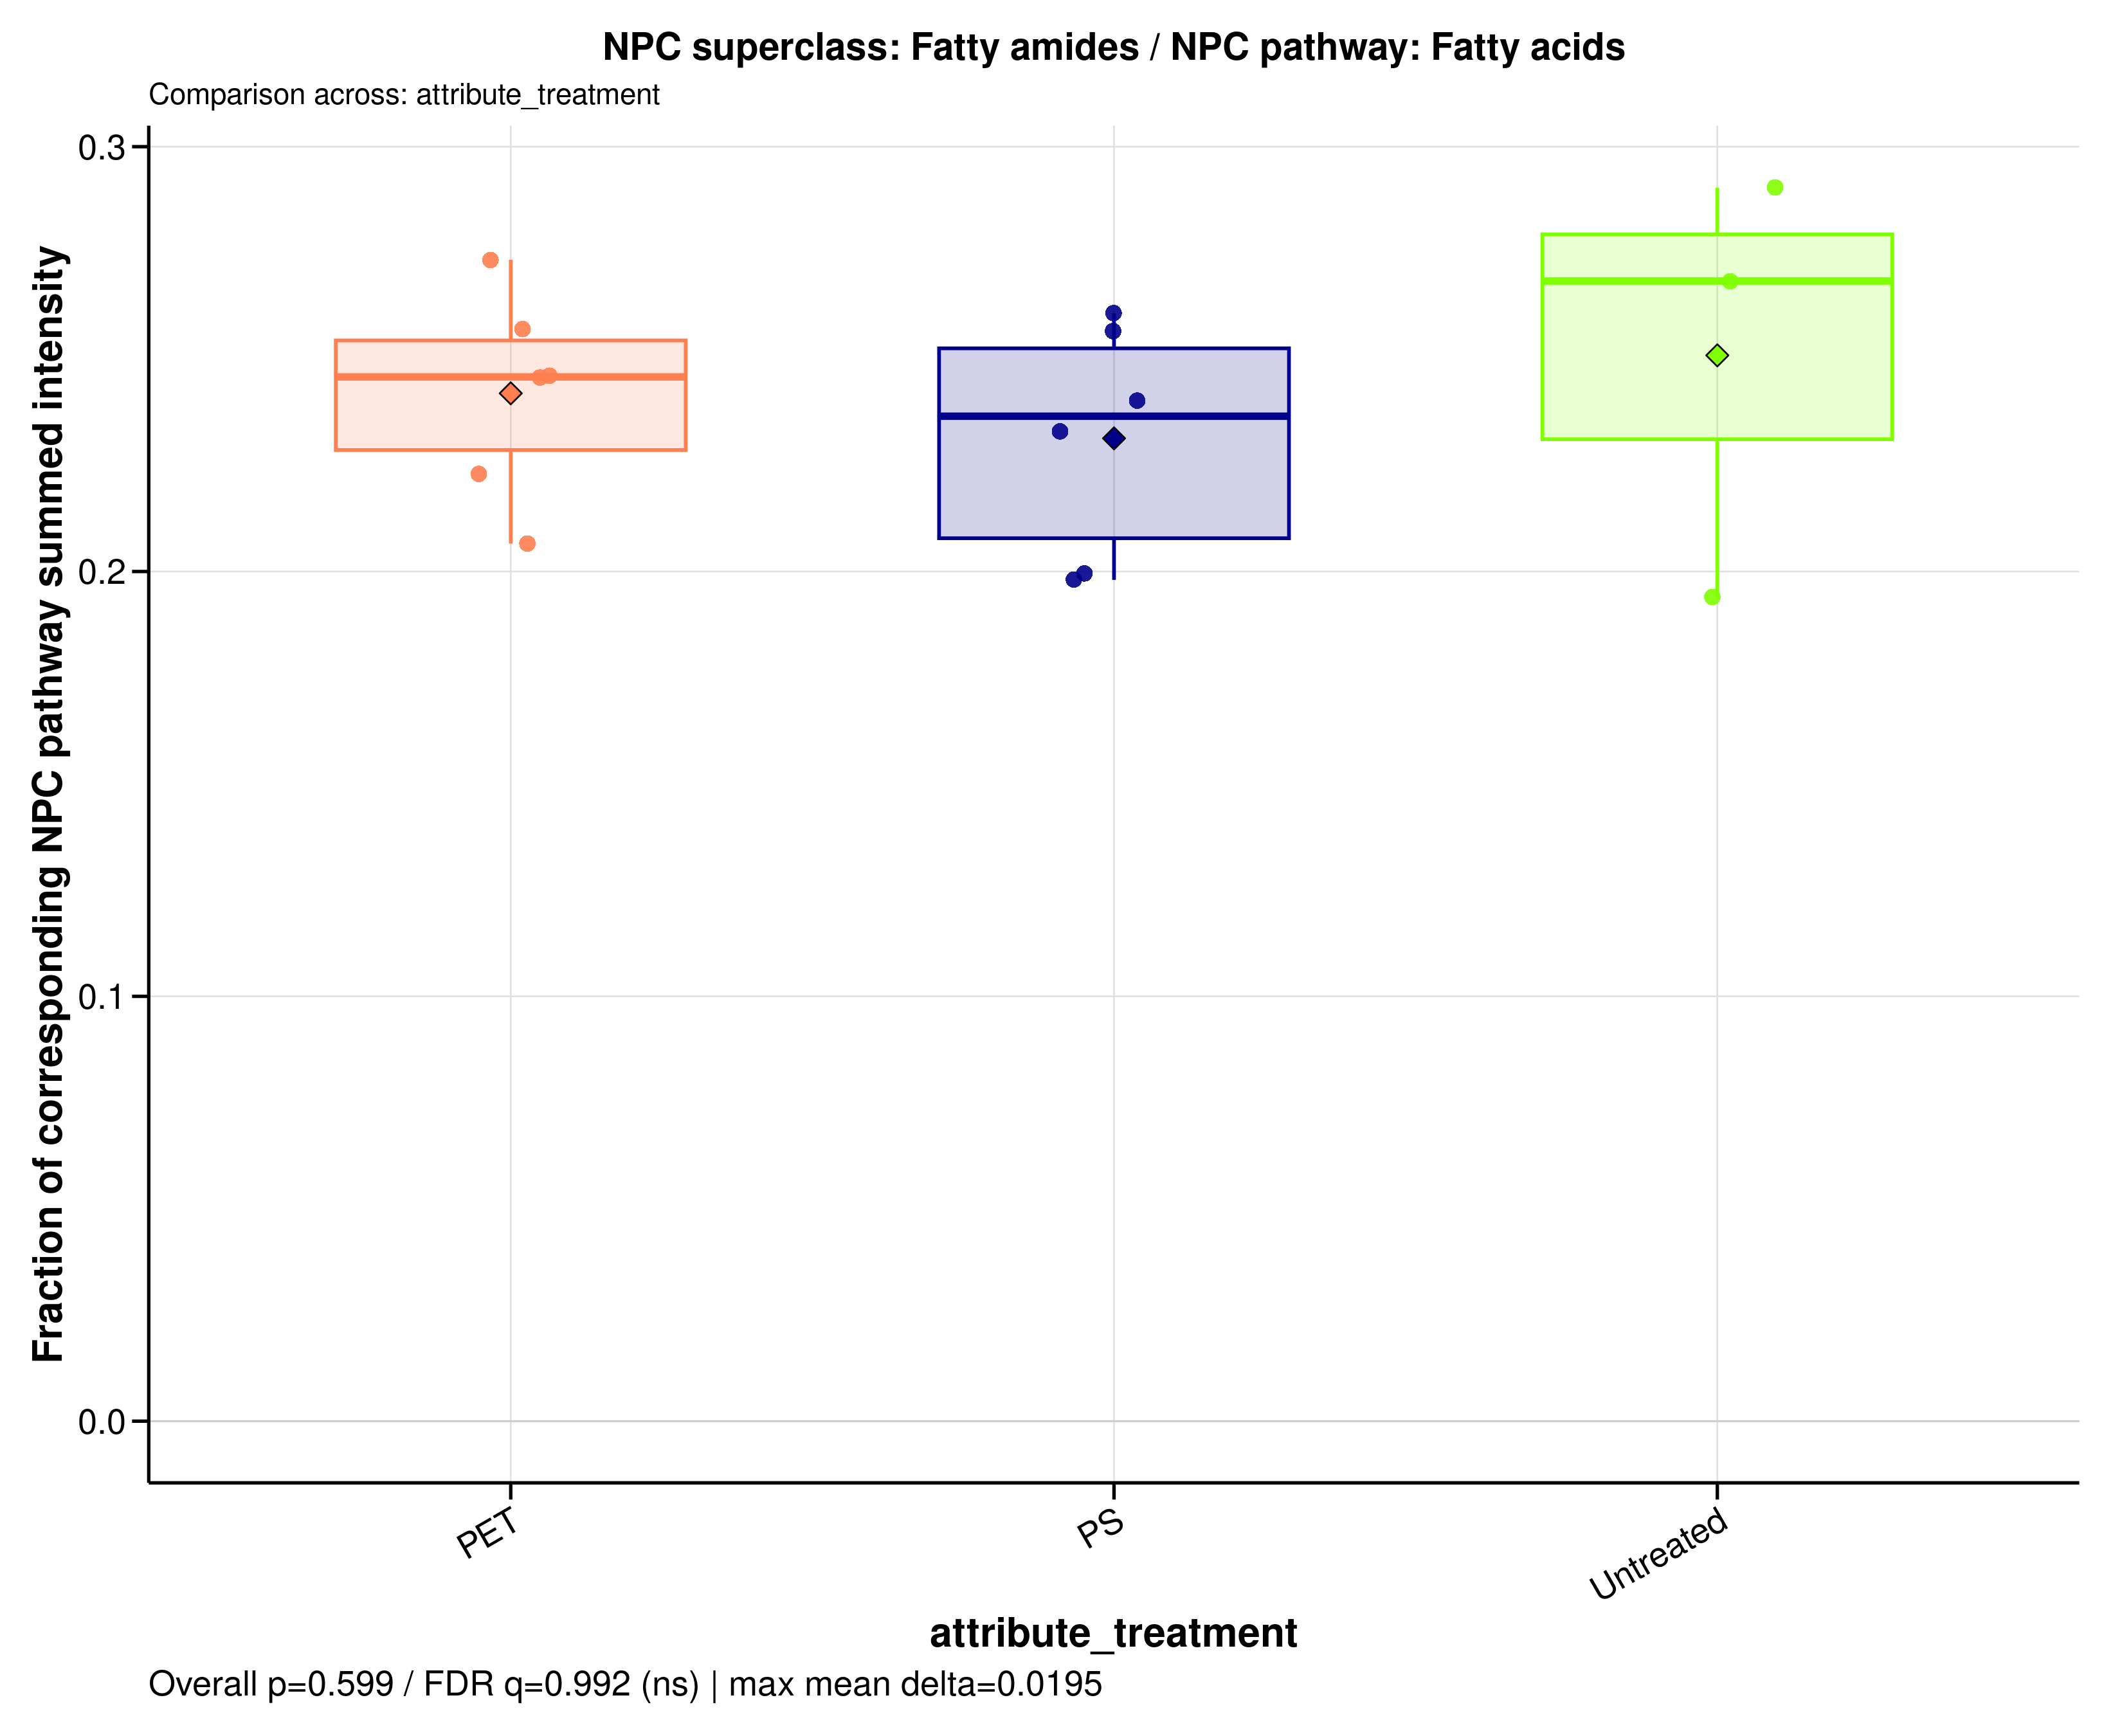

The data file committed next to this chart (first rows):
sample_id	group	data_source	numerator_level	numerator_term	numerator_class	denominator_level	denominator_term	npc_pathway	npc_superclass	npc_class	ratio_label	ratio_plot_label	numerator_n_features	denominator_n_features	numerator_summed_intensity	denominator_summed_intensity	ratio	npc_overall_test	npc_overall_p_value	npc_overall_q_value	npc_overall_significance	npc_max_mean_difference	npc_max_median_difference
MDM_160526_PET05	PET	raw	superclass	Fatty amides	Ceramides | Fatty acyl carnitines | Fatt…	pathway	Fatty acids	Fatty acids	Fatty amides	Ceramides | Fatty acyl carnitines | Fatt…	NPC superclass: Fatty amides / NPC pathw…	Fatty amides	321	1440	5520441181	22473036077	0.2456	kruskal_wallis	0.599	0.9917	ns	0.01953	0.03183
MDM_160526_PET100	PET	raw	superclass	Fatty amides	Ceramides | Fatty acyl carnitines | Fatt…	pathway	Fatty acids	Fatty acids	Fatty amides	Ceramides | Fatty acyl carnitines | Fatt…	NPC superclass: Fatty amides / NPC pathw…	Fatty amides	321	1440	5834319871	28244838693	0.2066	kruskal_wallis	0.599	0.9917	ns	0.01953	0.03183
MDM_160526_PS05	PS	raw	superclass	Fatty amides	Ceramides | Fatty acyl carnitines | Fatt…	pathway	Fatty acids	Fatty acids	Fatty amides	Ceramides | Fatty acyl carnitines | Fatt…	NPC superclass: Fatty amides / NPC pathw…	Fatty amides	321	1440	5335241920	20456769507	0.2608	kruskal_wallis	0.599	0.9917	ns	0.01953	0.03183
MDM_160526_PS100	PS	raw	superclass	Fatty amides	Ceramides | Fatty acyl carnitines | Fatt…	pathway	Fatty acids	Fatty acids	Fatty amides	Ceramides | Fatty acyl carnitines | Fatt…	NPC superclass: Fatty amides / NPC pathw…	Fatty amides	321	1440	6026492075	30211472297	0.1995	kruskal_wallis	0.599	0.9917	ns	0.01953	0.03183
MDM_160526_untreated	Untreated	raw	superclass	Fatty amides	Ceramides | Fatty acyl carnitines | Fatt…	pathway	Fatty acids	Fatty acids	Fatty amides	Ceramides | Fatty acyl carnitines | Fatt…	NPC superclass: Fatty amides / NPC pathw…	Fatty amides	321	1440	7117345634	26519025549	0.2684	kruskal_wallis	0.599	0.9917	ns	0.01953	0.03183
MDM_A_190626_PET05	PET	raw	superclass	Fatty amides	Ceramides | Fatty acyl carnitines | Fatt…	pathway	Fatty acids	Fatty acids	Fatty amides	Ceramides | Fatty acyl carnitines | Fatt…	NPC superclass: Fatty amides / NPC pathw…	Fatty amides	321	1440	325453426	1459977984	0.2229	kruskal_wallis	0.599	0.9917	ns	0.01953	0.03183
MDM_A_190626_PET100	PET	raw	superclass	Fatty amides	Ceramides | Fatty acyl carnitines | Fatt…	pathway	Fatty acids	Fatty acids	Fatty amides	Ceramides | Fatty acyl carnitines | Fatt…	NPC superclass: Fatty amides / NPC pathw…	Fatty amides	321	1440	10003705909	38894935316	0.2572	kruskal_wallis	0.599	0.9917	ns	0.01953	0.03183
MDM_A_190626_PS05	PS	raw	superclass	Fatty amides	Ceramides | Fatty acyl carnitines | Fatt…	pathway	Fatty acids	Fatty acids	Fatty amides	Ceramides | Fatty acyl carnitines | Fatt…	NPC superclass: Fatty amides / NPC pathw…	Fatty amides	321	1440	6580963432	28257831826	0.2329	kruskal_wallis	0.599	0.9917	ns	0.01953	0.03183
MDM_A_190626_PS100	PS	raw	superclass	Fatty amides	Ceramides | Fatty acyl carnitines | Fatt…	pathway	Fatty acids	Fatty acids	Fatty amides	Ceramides | Fatty acyl carnitines | Fatt…	NPC superclass: Fatty amides / NPC pathw…	Fatty amides	321	1440	5039819422	25448591356	0.198	kruskal_wallis	0.599	0.9917	ns	0.01953	0.03183
MDM_A_190626_untreated	Untreated	raw	superclass	Fatty amides	Ceramides | Fatty acyl carnitines | Fatt…	pathway	Fatty acids	Fatty acids	Fatty amides	Ceramides | Fatty acyl carnitines | Fatt…	NPC superclass: Fatty amides / NPC pathw…	Fatty amides	321	1440	5211242716	26876593289	0.1939	kruskal_wallis	0.599	0.9917	ns	0.01953	0.03183
MDM_B_120626_PS05	PS	raw	superclass	Fatty amides	Ceramides | Fatty acyl carnitines | Fatt…	pathway	Fatty acids	Fatty acids	Fatty amides	Ceramides | Fatty acyl carnitines | Fatt…	NPC superclass: Fatty amides / NPC pathw…	Fatty amides	321	1440	6741635896	26269246863	0.2566	kruskal_wallis	0.599	0.9917	ns	0.01953	0.03183
MDM_B_190626_PET05	PET	raw	superclass	Fatty amides	Ceramides | Fatty acyl carnitines | Fatt…	pathway	Fatty acids	Fatty acids	Fatty amides	Ceramides | Fatty acyl carnitines | Fatt…	NPC superclass: Fatty amides / NPC pathw…	Fatty amides	321	1440	7181669197	26270617828	0.2734	kruskal_wallis	0.599	0.9917	ns	0.01953	0.03183
MDM_B_190626_PET100	PET	raw	superclass	Fatty amides	Ceramides | Fatty acyl carnitines | Fatt…	pathway	Fatty acids	Fatty acids	Fatty amides	Ceramides | Fatty acyl carnitines | Fatt…	NPC superclass: Fatty amides / NPC pathw…	Fatty amides	321	1440	7236428809	29419865312	0.246	kruskal_wallis	0.599	0.9917	ns	0.01953	0.03183
MDM_B_190626_PS100	PS	raw	superclass	Fatty amides	Ceramides | Fatty acyl carnitines | Fatt…	pathway	Fatty acids	Fatty acids	Fatty amides	Ceramides | Fatty acyl carnitines | Fatt…	NPC superclass: Fatty amides / NPC pathw…	Fatty amides	321	1440	7641325480	31808703086	0.2402	kruskal_wallis	0.599	0.9917	ns	0.01953	0.03183
MDM_B_190626_untreated	Untreated	raw	superclass	Fatty amides	Ceramides | Fatty acyl carnitines | Fatt…	pathway	Fatty acids	Fatty acids	Fatty amides	Ceramides | Fatty acyl carnitines | Fatt…	NPC superclass: Fatty amides / NPC pathw…	Fatty amides	321	1440	6838206318	23550848395	0.2904	kruskal_wallis	0.599	0.9917	ns	0.01953	0.03183
